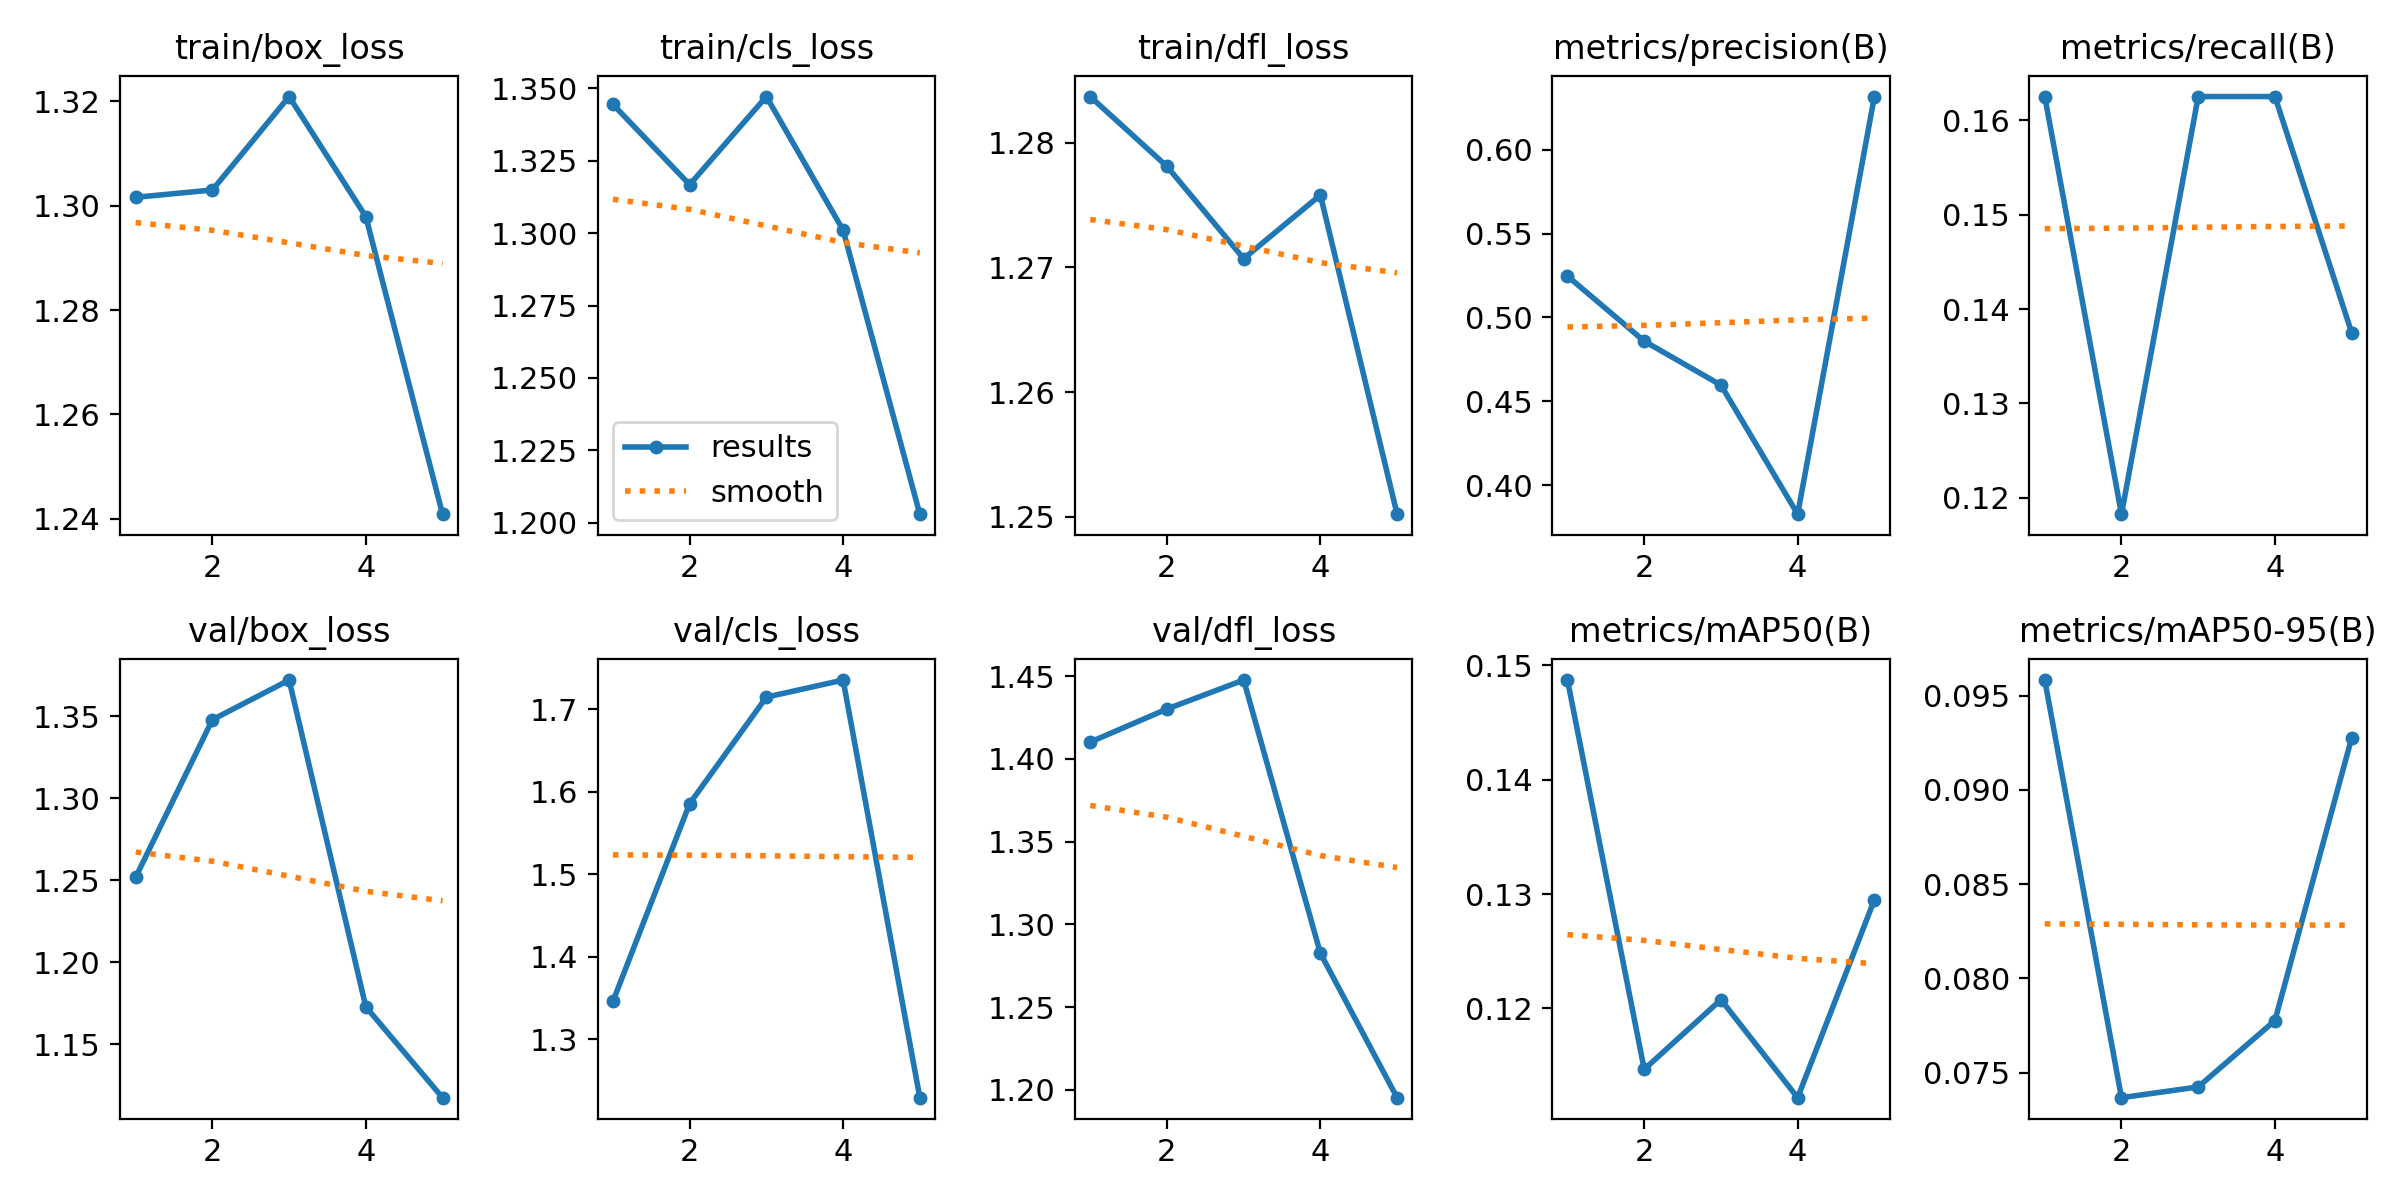

Source data for this figure (header and first rows):
epoch, train/box_loss, train/cls_loss, train/dfl_loss, metrics/precision(B), metrics/recall(B), metrics/mAP50(B), metrics/mAP50-95(B), val/box_loss, val/cls_loss, val/dfl_loss, lr/pg0, lr/pg1, lr/pg2
1, 1.302, 1.344, 1.284, 0.5247, 0.1625, 0.1487, 0.09582, 1.252, 1.346, 1.41, 0.00048, 0.00048, 0.00048
2, 1.303, 1.317, 1.278, 0.4859, 0.1183, 0.1147, 0.07367, 1.348, 1.586, 1.43, 0.000786, 0.000786, 0.000786
3, 1.321, 1.347, 1.271, 0.4596, 0.1625, 0.1208, 0.07424, 1.372, 1.715, 1.448, 0.0008939, 0.0008939, 0.0008939
4, 1.298, 1.301, 1.276, 0.3826, 0.1625, 0.1122, 0.07776, 1.173, 1.736, 1.283, 0.0008039, 0.0008039, 0.0008039
5, 1.241, 1.203, 1.25, 0.6318, 0.1375, 0.1295, 0.09275, 1.117, 1.229, 1.195, 0.000416, 0.000416, 0.000416
